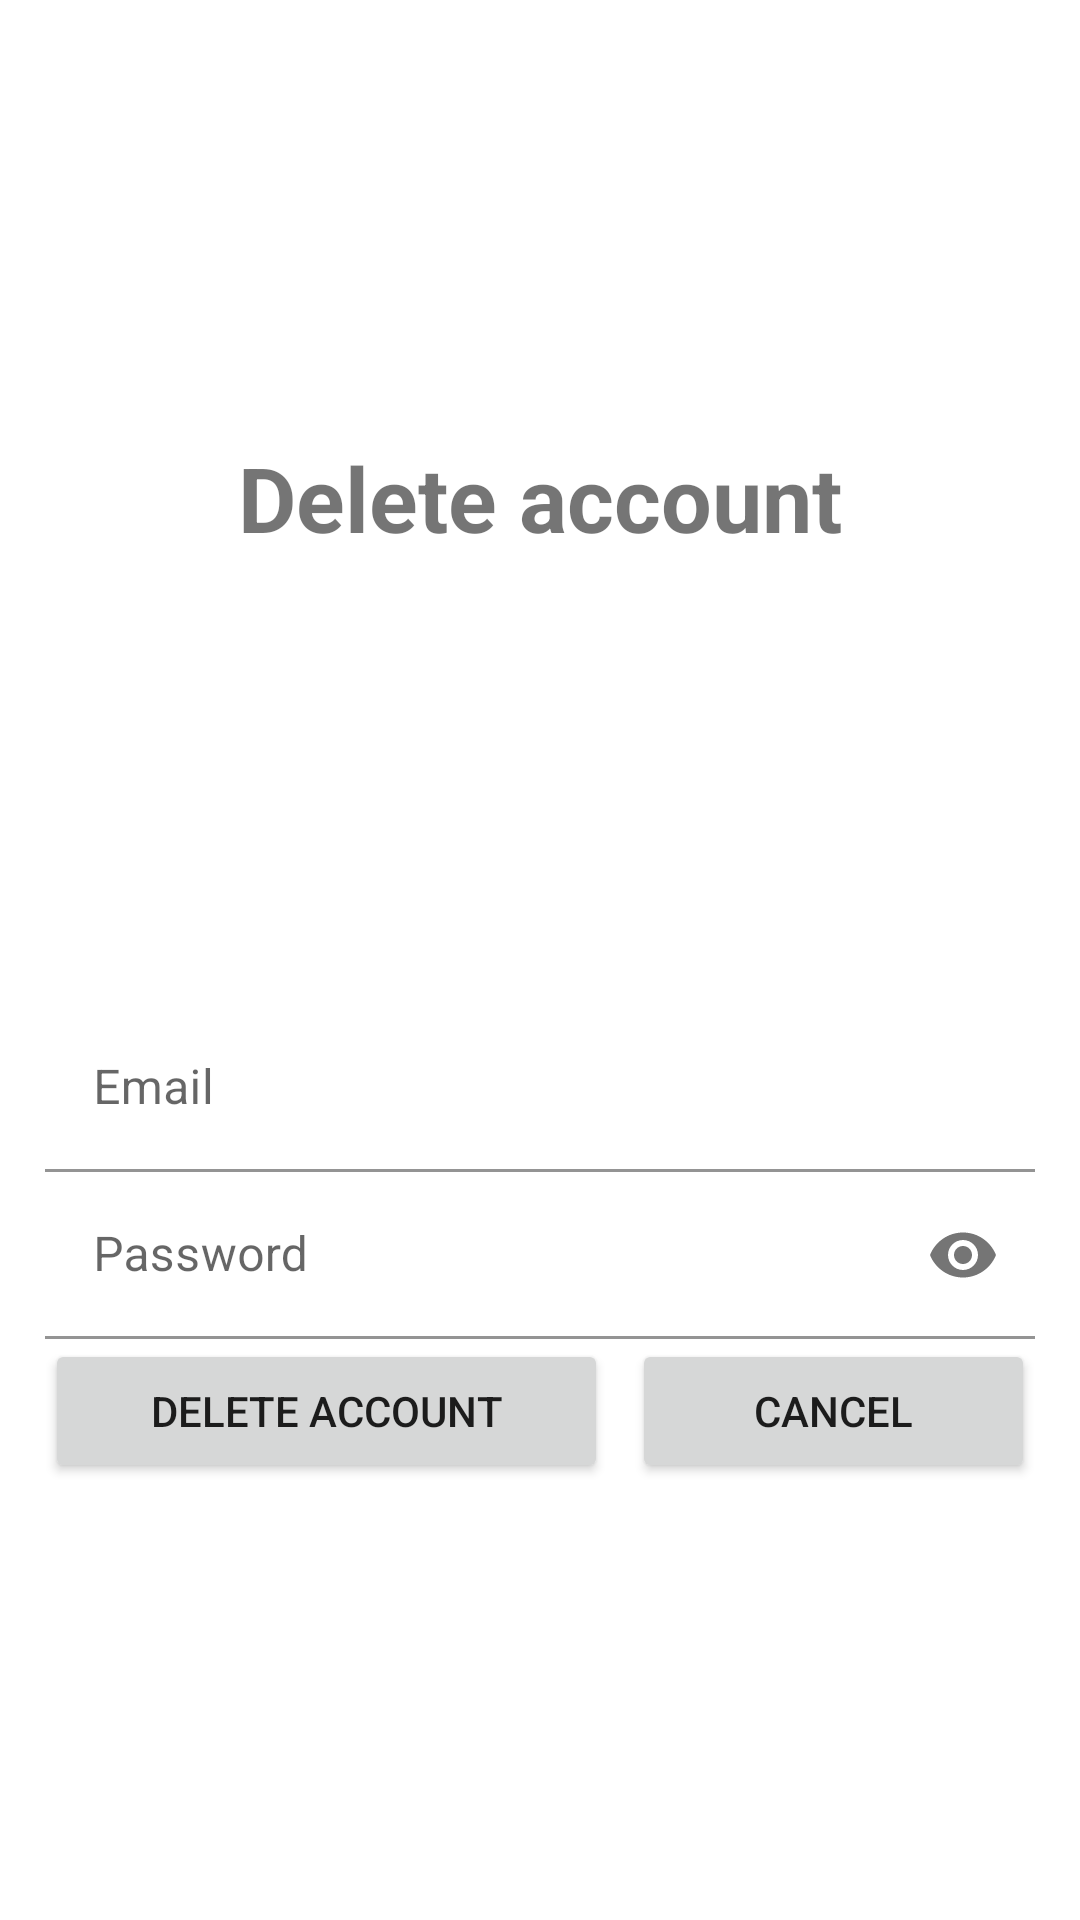

Layout XML and referenced resources for this Android screen:
<!-- AndroidManifest.xml: application theme Theme.F1Bets -->
<!-- res/layout/fragment_check_login.xml -->
<?xml version="1.0" encoding="utf-8"?>
<LinearLayout xmlns:android="http://schemas.android.com/apk/res/android"
    xmlns:app="http://schemas.android.com/apk/res-auto"
    xmlns:tools="http://schemas.android.com/tools"
    android:layout_width="match_parent"
    android:orientation="vertical"
    android:gravity="center"
    android:layout_height="match_parent"
    android:padding="15dp"
    tools:context=".fragments.ui.profile.CheckLoginFragment">

    <TextView
        android:text="@string/txtDeleteLogAccount"
        android:textSize="30sp"
        android:textStyle="bold"
        android:layout_width="match_parent"
        android:layout_height="wrap_content"
        android:layout_marginBottom="20dp"
        android:gravity="center"/>

    <ImageView
        android:id="@+id/imageView2"
        android:layout_width="305dp"
        android:layout_height="129dp"
        app:srcCompat="@drawable/logo" />

    <com.google.android.material.textfield.TextInputLayout
        android:layout_width="match_parent"
        android:layout_height="wrap_content"
        app:boxBackgroundColor="@android:color/transparent">

        <com.google.android.material.textfield.TextInputEditText
            android:id="@+id/email"
            android:layout_width="match_parent"
            android:layout_height="wrap_content"
            android:hint="@string/txtEmail"
            android:inputType="textEmailAddress" />
    </com.google.android.material.textfield.TextInputLayout>

    <com.google.android.material.textfield.TextInputLayout
        android:layout_width="match_parent"
        android:layout_height="wrap_content"
        app:endIconMode="password_toggle"
        app:boxBackgroundColor="@android:color/transparent">

        <com.google.android.material.textfield.TextInputEditText
            android:id="@+id/password"
            android:layout_width="match_parent"
            android:layout_height="wrap_content"
            android:hint="@string/txtPasw"
            android:inputType="textPassword" />
    </com.google.android.material.textfield.TextInputLayout>
    <LinearLayout
        android:layout_width="match_parent"
        android:layout_height="wrap_content"
        android:orientation="horizontal">

        <Button
            android:id="@+id/btnDeleteAccount"
            android:layout_width="wrap_content"
            android:layout_height="wrap_content"
            android:layout_weight="1"
            android:text="@string/btnDeleteAccount" />

        <Space
            android:layout_width="8dp"
            android:layout_height="wrap_content" />

        <Button
            android:id="@+id/btnCancel"
            android:layout_width="wrap_content"
            android:layout_height="wrap_content"
            android:layout_weight="1"
            android:text="@string/txtCancel" />
    </LinearLayout>



</LinearLayout>
<!-- resources referenced by this layout -->
<resources>
  <string name="btnDeleteAccount">Delete account</string>
  <string name="txtCancel">Cancel</string>
  <string name="txtDeleteLogAccount">Delete account</string>
  <string name="txtEmail">Email</string>
  <string name="txtPasw">Password</string>
  <style name="Theme.F1Bets" parent="Theme.MaterialComponents.Light.DarkActionBar">
          
          <item name="colorPrimary">@color/f1Red</item>
          <item name="colorPrimaryVariant">@color/f1Black</item>
          <item name="colorOnPrimary">@color/white</item>
          
          <item name="colorSecondary">@color/teal_200</item>
          <item name="colorSecondaryVariant">@color/teal_700</item>
          <item name="colorOnSecondary">@color/black</item>
          
          <item name="android:statusBarColor">?attr/colorPrimaryVariant</item>
          
      </style>
  <color name="f1Red">#A3032B</color>
  <color name="f1Black">#171519</color>
  <color name="white">#FFFFFFFF</color>
  <color name="teal_200">#FF03DAC5</color>
  <color name="teal_700">#FF018786</color>
  <color name="black">#FF000000</color>
</resources>
